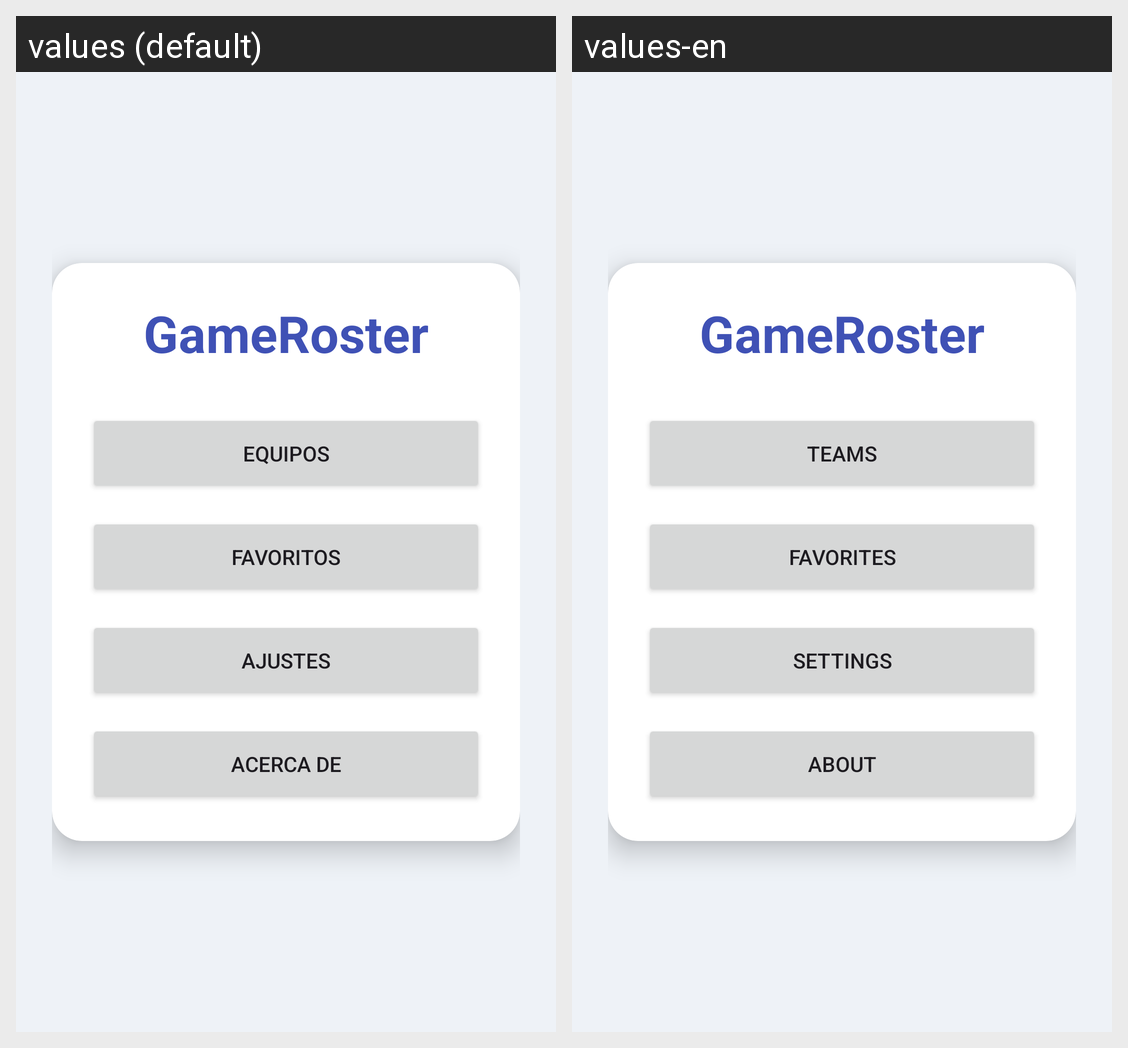

The Android screen above is rendered under two locales of the same app. Produce the string resources it draws, with the default and per-locale values.
Android screen res/layout/activity_main.xml rendered under 2 locales, left to right: values (default), values-en. Device: Nexus 5 (rendered at 1080×1920; each locale shown at half size, 540×960, under a caption strip naming it); theme Theme.RosterApp.
Strings drawn on this screen, with the default value and each locale's value (text and hints the layout hard-codes, and strings that could not be matched under every locale, appear in the picture but are not listed):

app_name
  values: GameRoster
  values-en: GameRoster

teams
  values: Equipos
  values-en: Teams

favorites
  values: Favoritos
  values-en: Favorites

settings
  values: Ajustes
  values-en: Settings

about
  values: Acerca de
  values-en: About
